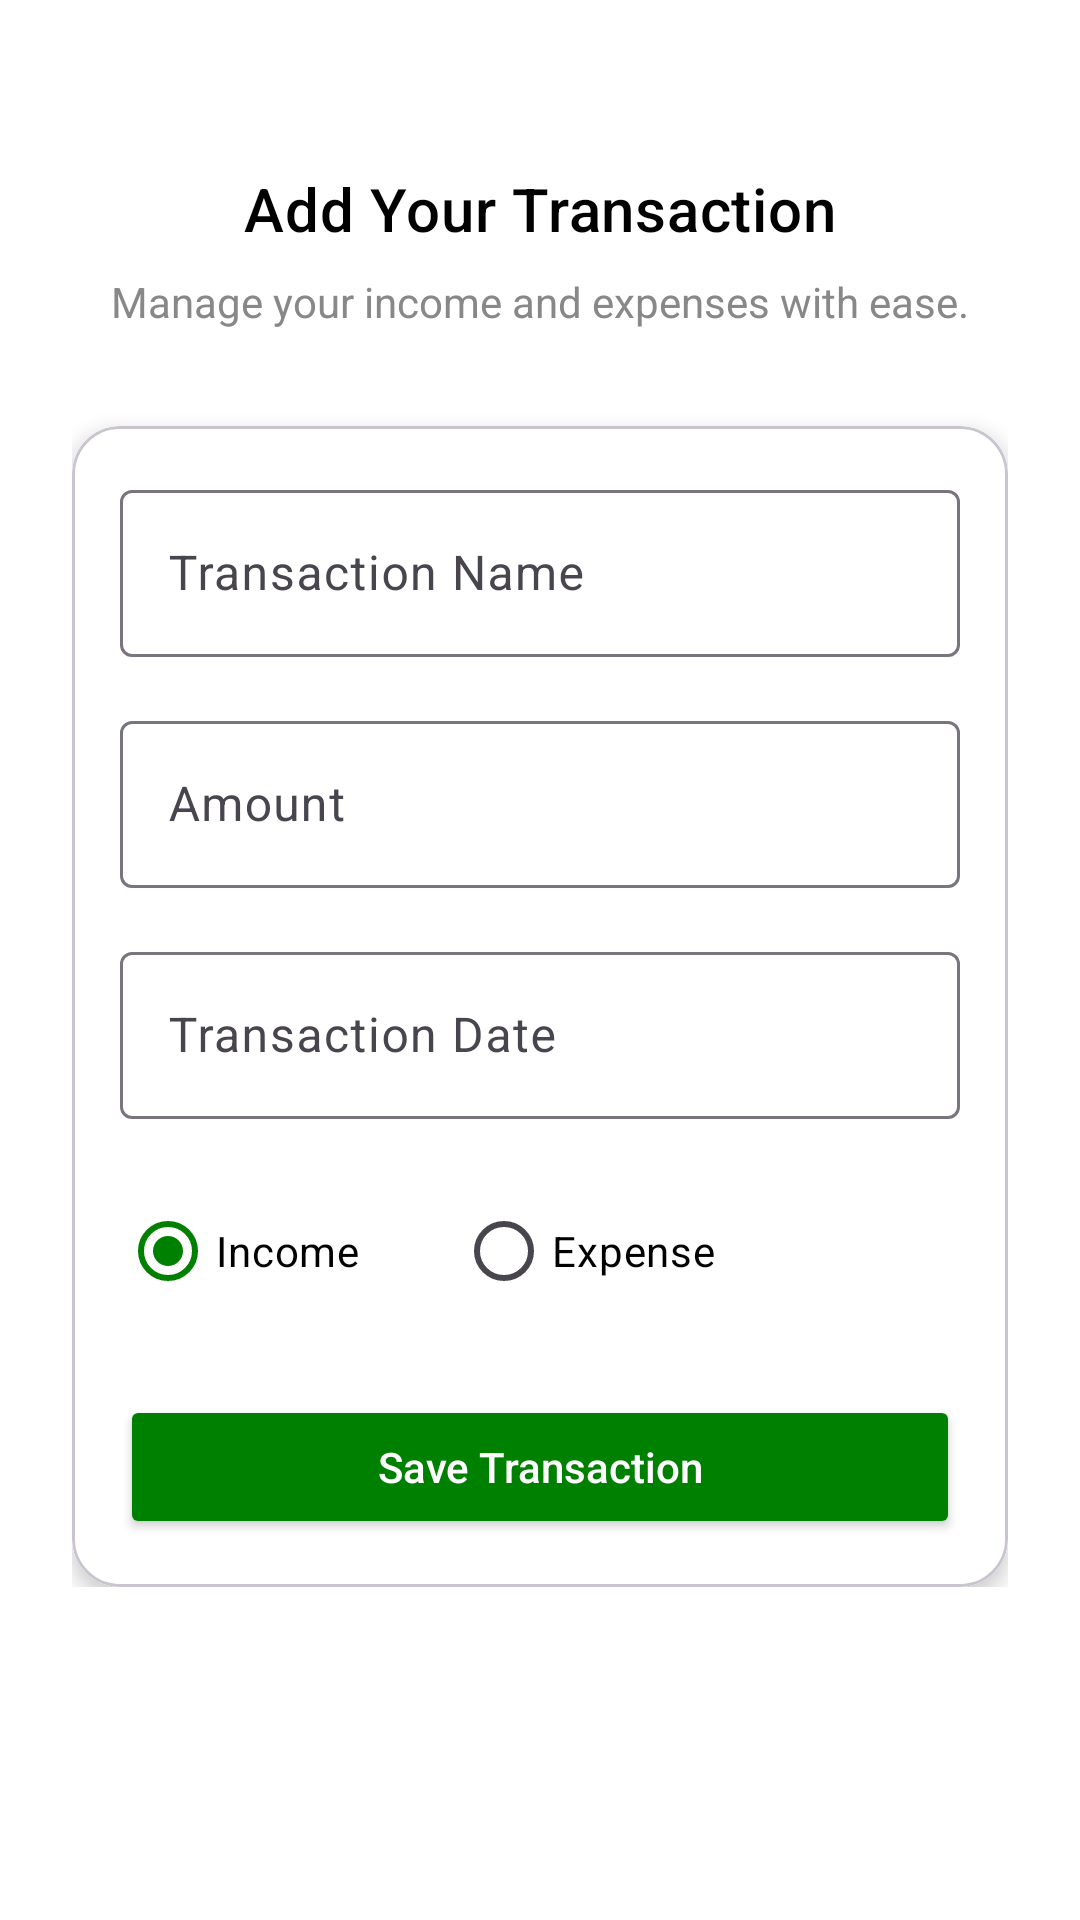

Reconstruct the res/layout file that produces this screen, plus the resources it refers to.
<!-- AndroidManifest.xml: application theme Theme.Paywise -->
<!-- res/layout/activity_add_transaction.xml -->
<?xml version="1.0" encoding="utf-8"?>
<ScrollView
    xmlns:android="http://schemas.android.com/apk/res/android"
    xmlns:app="http://schemas.android.com/apk/res-auto"
    android:layout_width="match_parent"
    android:layout_height="match_parent"
    android:background="@color/white"
    android:padding="24dp">

    <LinearLayout
        android:orientation="vertical"
        android:layout_width="match_parent"
        android:layout_height="wrap_content"
        android:gravity="center_horizontal">

        
        <TextView
            android:id="@+id/trans_title"
            android:layout_width="wrap_content"
            android:layout_height="wrap_content"
            android:layout_marginTop="32dp"
            android:text="Add Your Transaction"
            android:textAppearance="?attr/textAppearanceHeadline6"
            android:textColor="@color/black" />

        
        <TextView
            android:id="@+id/trans_sub_title"
            android:layout_width="wrap_content"
            android:layout_height="wrap_content"
            android:layout_marginTop="8dp"
            android:text="@string/trans_sub_title"
            android:textColor="@color/grey"
            android:textSize="14sp" />

        
        <com.google.android.material.card.MaterialCardView
            android:layout_width="match_parent"
            android:layout_height="wrap_content"
            android:layout_marginTop="32dp"
            app:cardCornerRadius="16dp"
            app:cardElevation="4dp">

            <LinearLayout
                android:orientation="vertical"
                android:padding="16dp"
                android:layout_width="match_parent"
                android:layout_height="wrap_content"
                android:background="@color/white">

                
                <com.google.android.material.textfield.TextInputLayout
                    android:layout_width="match_parent"
                    android:layout_height="wrap_content"
                    android:hint="Transaction Name">

                    <com.google.android.material.textfield.TextInputEditText
                        android:id="@+id/edittext_trans_title"
                        android:layout_width="match_parent"
                        android:layout_height="wrap_content"
                        android:textColor="@color/black"
                        android:inputType="textCapWords" />
                </com.google.android.material.textfield.TextInputLayout>

                
                <com.google.android.material.textfield.TextInputLayout
                    android:layout_width="match_parent"
                    android:layout_height="wrap_content"
                    android:layout_marginTop="16dp"
                    android:hint="Amount">

                    <com.google.android.material.textfield.TextInputEditText
                        android:id="@+id/edittext_trans_amount"
                        android:layout_width="match_parent"
                        android:layout_height="wrap_content"
                        android:textColor="@color/black"
                        android:inputType="number" />
                </com.google.android.material.textfield.TextInputLayout>

                
                <com.google.android.material.textfield.TextInputLayout
                    android:layout_width="match_parent"
                    android:layout_height="wrap_content"
                    android:layout_marginTop="16dp"
                    android:hint="Transaction Date">

                    <com.google.android.material.textfield.TextInputEditText
                        android:id="@+id/edittext_trans_date"
                        android:layout_width="match_parent"
                        android:layout_height="wrap_content"
                        android:focusable="false"
                        android:clickable="true"
                        android:textColor="@color/black"
                        android:inputType="none" />
                </com.google.android.material.textfield.TextInputLayout>

                
                <RadioGroup
                    android:id="@+id/rg_type"
                    android:layout_width="wrap_content"
                    android:layout_height="wrap_content"
                    android:layout_marginTop="20dp"
                    android:orientation="horizontal">

                    <RadioButton
                        android:id="@+id/rb_income"
                        android:layout_width="wrap_content"
                        android:layout_height="wrap_content"
                        android:text="Income"
                        android:checked="true"
                        android:textColor="@color/black"/>

                    <RadioButton
                        android:id="@+id/rb_expense"
                        android:layout_width="wrap_content"
                        android:layout_height="wrap_content"
                        android:text="Expense"
                        android:textColor="@color/black"
                        android:layout_marginStart="32dp"/>
                </RadioGroup>

                
                <Button
                    android:id="@+id/btn_save"
                    android:layout_width="match_parent"
                    android:layout_height="wrap_content"
                    android:layout_marginTop="24dp"
                    android:text="@string/save_transaction"
                    android:textAllCaps="false"
                    android:backgroundTint="@color/primary"
                    android:textColor="@android:color/white"
                    android:paddingVertical="12dp" />
            </LinearLayout>
        </com.google.android.material.card.MaterialCardView>

    </LinearLayout>
</ScrollView>
<!-- resources referenced by this layout -->
<resources>
  <color name="black">#FF000000</color>
  <color name="grey">#888888</color>
  <color name="primary">#008000</color>
  <color name="white">#FFFFFFFF</color>
  <string name="save_transaction">Save Transaction</string>
  <string name="trans_sub_title">Manage your income and expenses with ease.</string>
  <style name="Theme.Paywise" parent="Base.Theme.Paywise" />
  <style name="Base.Theme.Paywise" parent="Theme.Material3.DayNight.NoActionBar">
          
          <item name="colorPrimary">@color/primary</item>
          <item name="colorPrimaryVariant">@color/primary</item>
      </style>
</resources>
